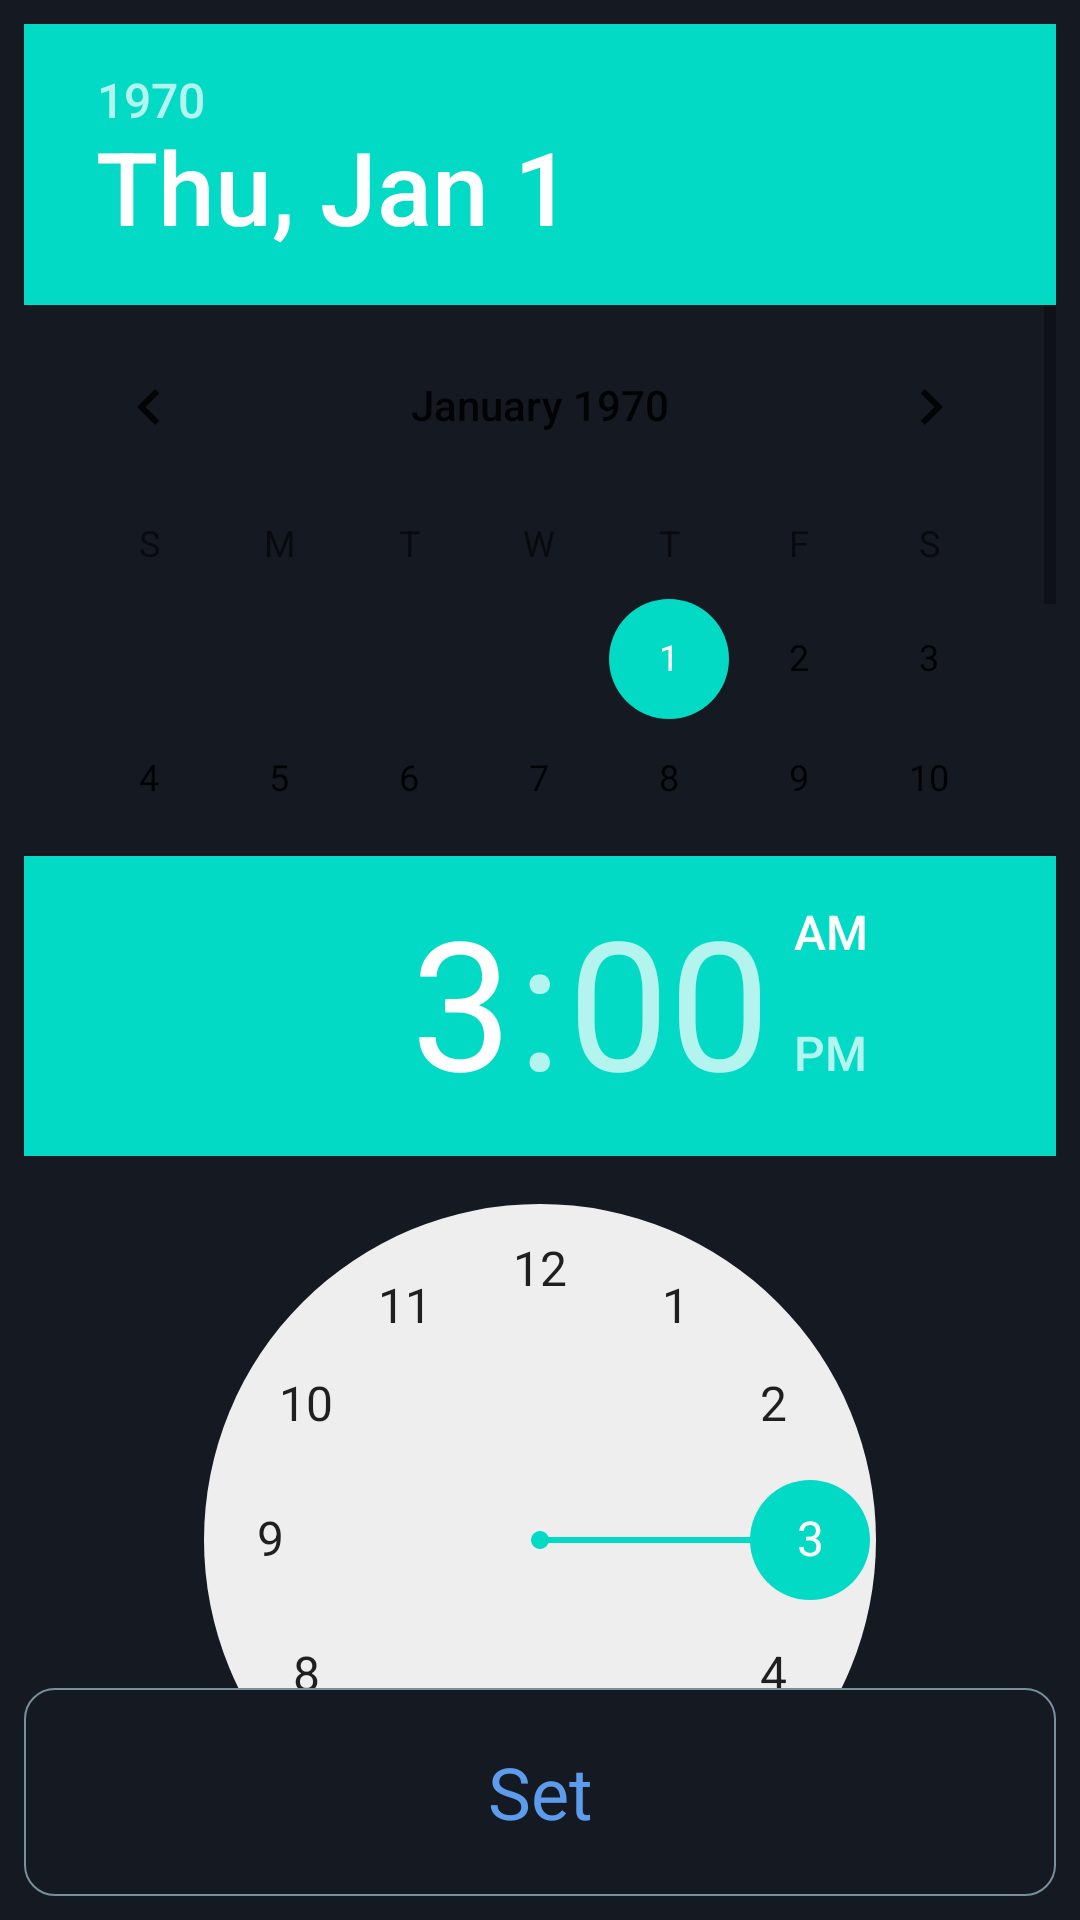

Produce the Android XML layout that renders to this screen, including the resource entries it uses.
<!-- AndroidManifest.xml: application theme Theme.TodoPlaceholder -->
<!-- res/layout/date_time_picker.xml -->
<?xml version="1.0" encoding="utf-8"?>
<LinearLayout xmlns:android="http://schemas.android.com/apk/res/android"
    android:layout_width="match_parent"
    android:layout_height="match_parent"
    android:background="@color/cardBackground"
    android:orientation="vertical"
    android:padding="8dp">

    <DatePicker
        android:id="@+id/date_picker"
        android:layout_width="match_parent"
        android:layout_height="0dp"
        android:layout_weight="4"
        android:calendarTextColor="@color/accentColor"
        android:calendarViewShown="true"
        android:spinnersShown="false" />

    <TimePicker
        android:id="@+id/time_picker"
        android:layout_width="match_parent"
        android:layout_height="0dp"
        android:layout_weight="4" />

    <TextView
        android:id="@+id/date_time_set"
        android:layout_width="match_parent"
        android:layout_height="0dp"
        android:layout_weight="1"
        android:background="@drawable/background_transparent"
        android:clickable="true"
        android:gravity="center"
        android:textSize="@dimen/addNewItemSize"
        android:padding="8dp"
        android:text="Set"
        android:textAlignment="center"
        android:textColor="@color/defaultColor" />


</LinearLayout>
<!-- resources referenced by this layout -->
<resources>
  <color name="accentColor">@color/white</color>
  <color name="cardBackground">#141922</color>
  <color name="defaultColor">#5D9CEC</color>
  <dimen name="addNewItemSize">24sp</dimen>
  <!-- drawable background_transparent (drawable) -->
  <?xml version="1.0" encoding="utf-8"?>
  <selector xmlns:android="http://schemas.android.com/apk/res/android">
  <item>
      <shape android:shape="rectangle">
          <solid android:color="@color/transparent"/>
          <stroke android:width="2px" android:color="@color/categoryColor"/>
          <corners android:radius="10dp"/>
      </shape>
  </item>
  </selector>
  <style name="Theme.TodoPlaceholder" parent="Theme.MaterialComponents.DayNight.DarkActionBar">
          
          <item name="colorPrimary">@color/purple_500</item>
          <item name="colorPrimaryVariant">@color/purple_700</item>
          <item name="colorOnPrimary">@color/white</item>
          
          <item name="colorSecondary">@color/teal_200</item>
          <item name="colorSecondaryVariant">@color/teal_700</item>
          <item name="colorOnSecondary">@color/black</item>
          
          <item name="android:statusBarColor" tools:targetApi="l">?attr/colorPrimaryVariant</item>
          
      </style>
  <color name="white">#FFFFFFFF</color>
  <color name="transparent">#00000000</color>
  <color name="categoryColor">#78909C</color>
  <color name="purple_500">#FF6200EE</color>
  <color name="purple_700">#FF3700B3</color>
  <color name="teal_200">#FF03DAC5</color>
  <color name="teal_700">#FF018786</color>
  <color name="black">#FF000000</color>
</resources>
